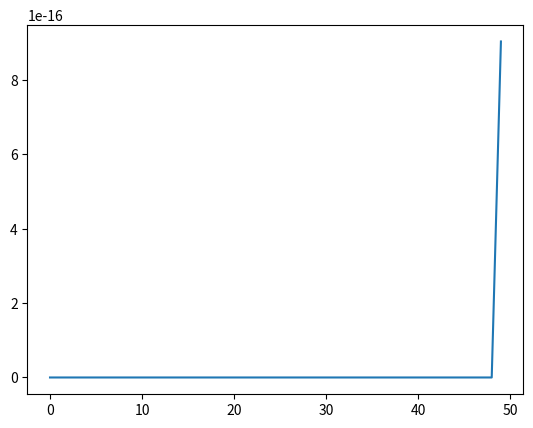

Write the Python code that produced this figure.
import matplotlib.pyplot as plt

import numpy as np # Importamos numpy como el alias np

import sympy as sp

a = 10

b = 5

u = sp.Symbol('u')

x = np.linspace(-200,a)

y = np.linspace(0,b)

plt.figure()

n = 20

F = (2/np.exp((n*np.pi*a)/b)*b)*sp.atan(u/a)*sp.sin((n*np.pi*u)/b)

R = float(sp.integrate(F,(u,0,b)))

print(R)

c = R*np.exp((n*np.pi*x)/b)*np.sin((n*np.pi*y)/b)

plt.plot(c)

# Mostramos en pantalla

plt.show()
